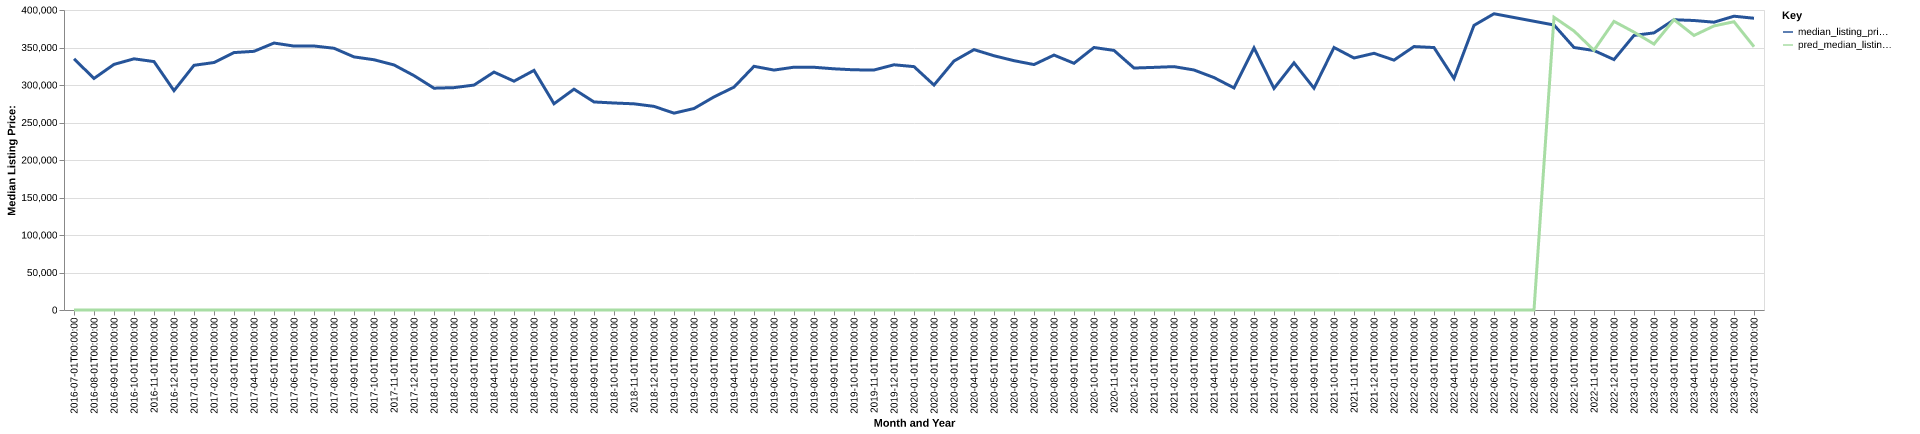

The file beside this chart, header and first rows:
date, time_idx, median_listing_price, thirty_year_interest_rate_five, month, county_name, active_listing_count, median_days_on_market, pred_median_listing_price, month_year
2016-07-01, 0, 334900, 3.72, 7, plaquemines, la, 70.0, 73.0, 0, Jul-2016
2016-08-01, 1, 308750, 3.73, 8, plaquemines, la, 72.0, 72.0, 0, Aug-2016
2016-09-01, 2, 327475, 3.66, 9, plaquemines, la, 72.0, 79.0, 0, Sep-2016
2016-10-01, 3, 334900, 3.64, 10, plaquemines, la, 70.0, 95.0, 0, Oct-2016
2016-11-01, 4, 331225, 3.66, 11, plaquemines, la, 61.0, 116.0, 0, Nov-2016
2016-12-01, 5, 292450, 3.48, 12, plaquemines, la, 55.0, 123.0, 0, Dec-2016
2017-01-01, 6, 326250, 3.45, 1, plaquemines, la, 54.0, 113.0, 0, Jan-2017
2017-02-01, 7, 329975, 3.5, 2, plaquemines, la, 48.0, 105.0, 0, Feb-2017
2017-03-01, 8, 343225, 3.52, 3, plaquemines, la, 48.0, 60.0, 0, Mar-2017
2017-04-01, 9, 344900, 4.03, 4, plaquemines, la, 53.0, 57.0, 0, Apr-2017
2017-05-01, 10, 355950, 4.32, 5, plaquemines, la, 56.0, 65.0, 0, May-2017
2017-06-01, 11, 351900, 4.2, 6, plaquemines, la, 56.0, 73.0, 0, Jun-2017
2017-07-01, 12, 352000, 4.19, 7, plaquemines, la, 61.0, 70.0, 0, Jul-2017
2017-08-01, 13, 349000, 4.3, 8, plaquemines, la, 61.0, 74.0, 0, Aug-2017
2017-09-01, 14, 337450, 4.1, 9, plaquemines, la, 66.0, 76.0, 0, Sep-2017
2017-10-01, 15, 333675, 4.05, 10, plaquemines, la, 69.0, 91.0, 0, Oct-2017
2017-11-01, 16, 326750, 3.94, 11, plaquemines, la, 64.0, 109.0, 0, Nov-2017
2017-12-01, 17, 312500, 4.03, 12, plaquemines, la, 61.0, 130.0, 0, Dec-2017
2018-01-01, 18, 295750, 3.93, 1, plaquemines, la, 55.0, 124.0, 0, Jan-2018
2018-02-01, 19, 296500, 3.83, 2, plaquemines, la, 52.0, 104.0, 0, Feb-2018
2018-03-01, 20, 299900, 3.94, 3, plaquemines, la, 63.0, 67.0, 0, Mar-2018
2018-04-01, 21, 317225, 3.95, 4, plaquemines, la, 63.0, 66.0, 0, Apr-2018
2018-05-01, 22, 305100, 3.99, 5, plaquemines, la, 71.0, 70.0, 0, May-2018
2018-06-01, 23, 319500, 4.15, 6, plaquemines, la, 72.0, 85.0, 0, Jun-2018
2018-07-01, 24, 275000, 4.4, 7, plaquemines, la, 69.0, 88.0, 0, Jul-2018
2018-08-01, 25, 294425, 4.46, 8, plaquemines, la, 70.0, 96.0, 0, Aug-2018
2018-09-01, 26, 277400, 4.58, 9, plaquemines, la, 71.0, 78.0, 0, Sep-2018
2018-10-01, 27, 276000, 4.66, 10, plaquemines, la, 71.0, 75.0, 0, Oct-2018
2018-11-01, 28, 274900, 4.62, 11, plaquemines, la, 68.0, 96.0, 0, Nov-2018
2018-12-01, 29, 271500, 4.54, 12, plaquemines, la, 74.0, 111.0, 0, Dec-2018
2019-01-01, 30, 262450, 4.6, 1, plaquemines, la, 79.0, 110.0, 0, Jan-2019
2019-02-01, 31, 268650, 4.72, 2, plaquemines, la, 74.0, 100.0, 0, Feb-2019
2019-03-01, 32, 284143, 4.9, 3, plaquemines, la, 72.0, 95.0, 0, Mar-2019
2019-04-01, 33, 297143, 4.94, 4, plaquemines, la, 71.0, 94.0, 0, Apr-2019
2019-05-01, 34, 324900, 4.75, 5, plaquemines, la, 73.0, 85.0, 0, May-2019
2019-06-01, 35, 319900, 4.51, 6, plaquemines, la, 74.0, 77.0, 0, Jun-2019
2019-07-01, 36, 323750, 4.41, 7, plaquemines, la, 74.0, 83.0, 0, Jul-2019
2019-08-01, 37, 323636, 4.41, 8, plaquemines, la, 74.0, 80.0, 0, Aug-2019
2019-09-01, 38, 321591, 4.2, 9, plaquemines, la, 70.0, 74.0, 0, Sep-2019
2019-10-01, 39, 320227, 4.14, 10, plaquemines, la, 66.0, 74.0, 0, Oct-2019
2019-11-01, 40, 320000, 3.84, 11, plaquemines, la, 62.0, 94.0, 0, Nov-2019
2019-12-01, 41, 326950, 3.81, 12, plaquemines, la, 58.0, 105.0, 0, Dec-2019
2020-01-01, 42, 324500, 3.75, 1, plaquemines, la, 59.0, 127.0, 0, Jan-2020
2020-02-01, 43, 299900, 3.73, 2, plaquemines, la, 59.0, 139.0, 0, Feb-2020
2020-03-01, 44, 331975, 3.78, 3, plaquemines, la, 59.0, 95.0, 0, Mar-2020
2020-04-01, 45, 347175, 3.75, 4, plaquemines, la, 55.0, 115.0, 0, Apr-2020
2020-05-01, 46, 339000, 3.74, 5, plaquemines, la, 47.0, 117.0, 0, May-2020
2020-06-01, 47, 332425, 3.72, 6, plaquemines, la, 42.0, 124.0, 0, Jun-2020
2020-07-01, 48, 327250, 3.49, 7, plaquemines, la, 37.0, 114.0, 0, Jul-2020
2020-08-01, 49, 339900, 3.65, 8, plaquemines, la, 36.0, 70.0, 0, Aug-2020
2020-09-01, 50, 328950, 3.33, 9, plaquemines, la, 38.0, 82.0, 0, Sep-2020
2020-10-01, 51, 350000, 3.28, 10, plaquemines, la, 37.0, 86.0, 0, Oct-2020
2020-11-01, 52, 346107, 3.21, 11, plaquemines, la, 42.0, 86.0, 0, Nov-2020
2020-12-01, 53, 322625, 3.07, 12, plaquemines, la, 41.0, 90.0, 0, Dec-2020
2021-01-01, 54, 323500, 2.99, 1, plaquemines, la, 39.0, 103.0, 0, Jan-2021
2021-02-01, 55, 324500, 2.93, 2, plaquemines, la, 46.0, 83.0, 0, Feb-2021
2021-03-01, 56, 320000, 2.88, 3, plaquemines, la, 47.0, 46.0, 0, Mar-2021
2021-04-01, 57, 309900, 2.84, 4, plaquemines, la, 41.0, 64.0, 0, Apr-2021
2021-05-01, 58, 296115, 2.71, 5, plaquemines, la, 39.0, 91.0, 0, May-2021
2021-06-01, 59, 349500, 2.79, 6, plaquemines, la, 40.0, 104.0, 0, Jun-2021
... 25 more rows
